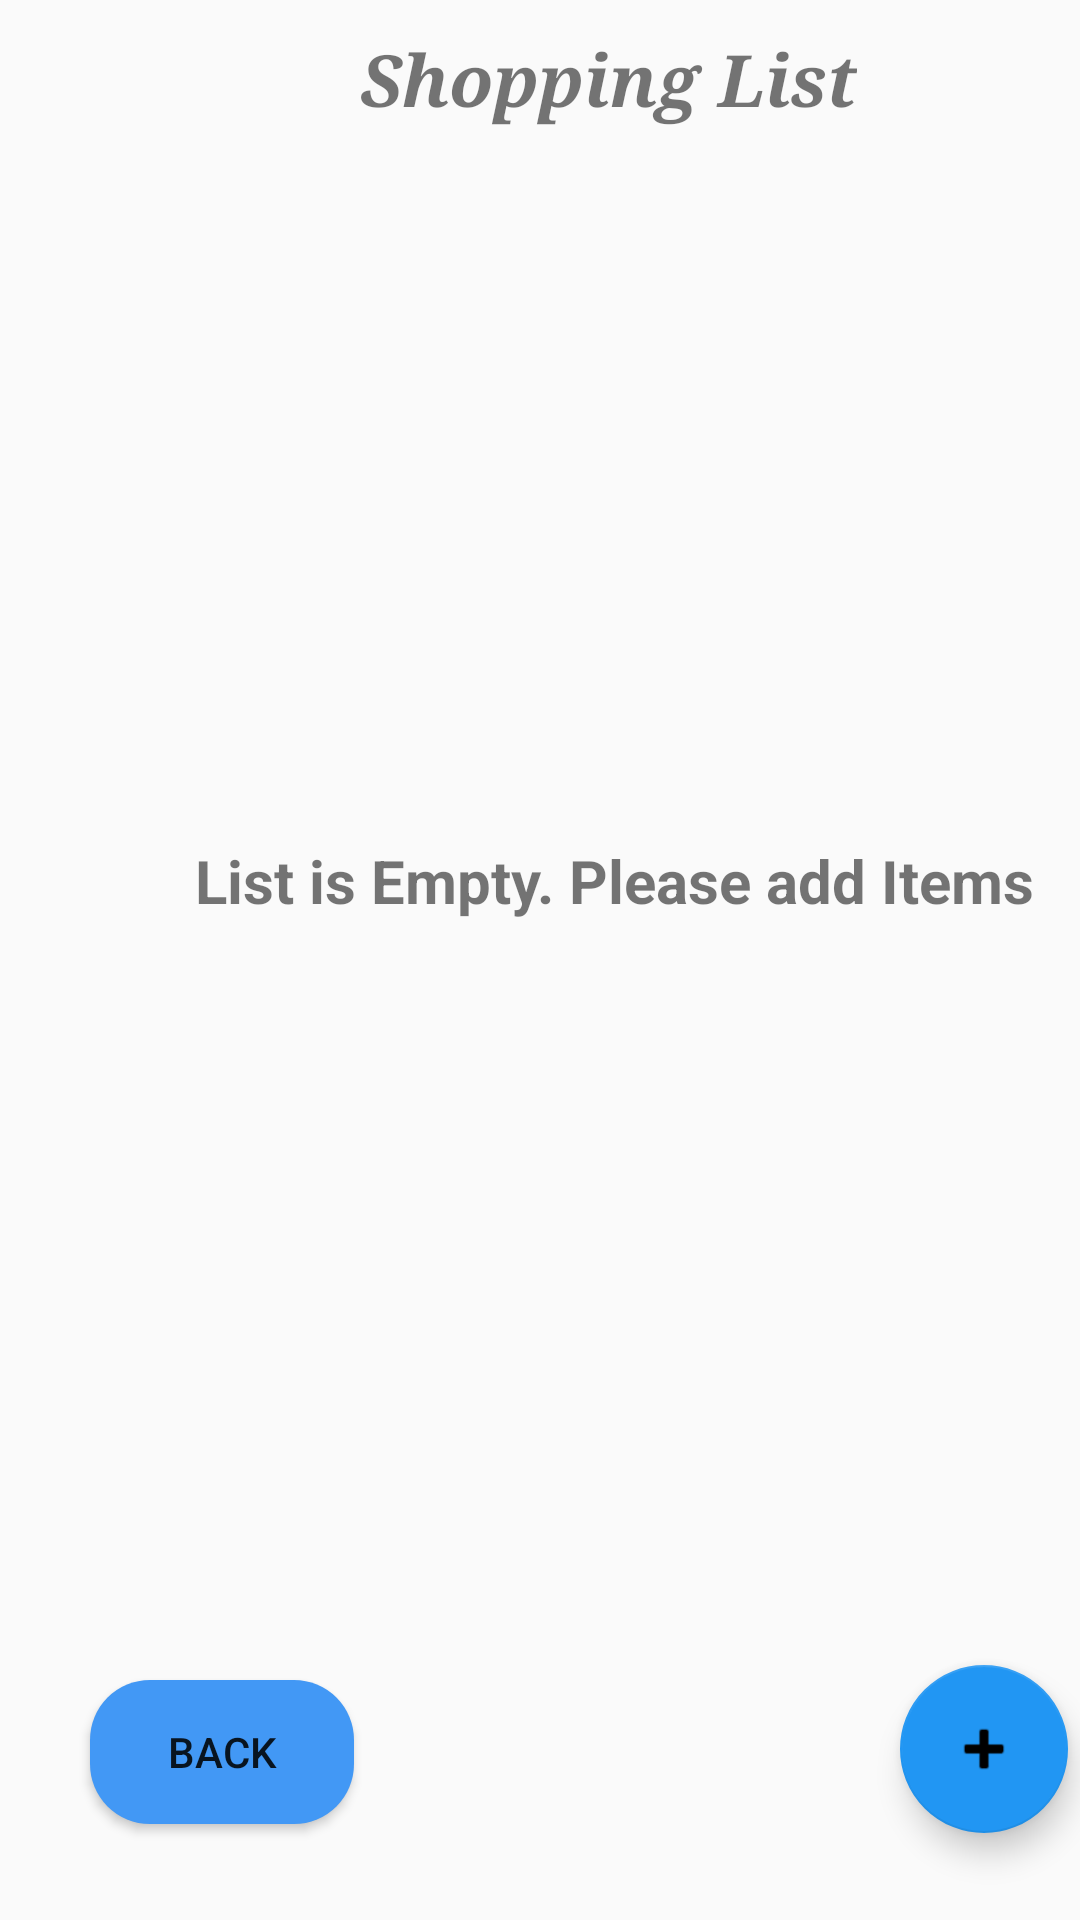

Reconstruct the res/layout file that produces this screen, plus the resources it refers to.
<!-- AndroidManifest.xml: application theme Theme.AppCompat.DayNight.DarkActionBar -->
<!-- res/layout/fragment_shopping_list.xml -->
<?xml version="1.0" encoding="utf-8"?>
<FrameLayout xmlns:android="http://schemas.android.com/apk/res/android"
    xmlns:app="http://schemas.android.com/apk/res-auto"
    xmlns:tools="http://schemas.android.com/tools"
    android:layout_width="match_parent"
    android:layout_height="match_parent"
    tools:context=".ShoppingListFrag">

    <androidx.recyclerview.widget.RecyclerView
        android:id="@+id/recyclerViewid"
        android:layout_width="match_parent"
        android:layout_height="496dp"
        android:layout_marginTop="50dp" />

    <Button
        android:id="@+id/backBtn"
        android:layout_width="wrap_content"
        android:layout_height="wrap_content"
        android:layout_marginLeft="30dp"
        android:layout_marginTop="560dp"
        android:background="@drawable/buttonslayout"
        android:text="Back" />

    <com.google.android.material.floatingactionbutton.FloatingActionButton
        android:id="@+id/floatingActionButton"
        android:layout_width="wrap_content"
        android:layout_height="wrap_content"
        android:layout_marginLeft="300dp"
        android:layout_marginTop="555dp"
        android:clickable="true"
        android:src="@android:drawable/ic_input_add"
        android:tint="#000000"
        app:backgroundTint="#2196F3" />

    <TextView
        android:id="@+id/textView"
        android:layout_width="wrap_content"
        android:layout_height="wrap_content"
        android:layout_marginLeft="120dp"
        android:layout_marginTop="10dp"
        android:fontFamily="serif"
        android:text="Shopping List"
        android:textAllCaps="false"
        android:textSize="24sp"
        android:textStyle="bold|italic"
        android:typeface="serif" />

    <TextView
        android:id="@+id/emptyTxt"
        android:layout_width="wrap_content"
        android:layout_height="wrap_content"
        android:layout_marginLeft="65dp"
        android:layout_marginTop="280dp"
        android:text="List is Empty. Please add Items"
        android:textSize="20sp"
        android:textStyle="bold" />

</FrameLayout>
<!-- resources referenced by this layout -->
<resources>
  <!-- drawable buttonslayout (drawable) -->
  <?xml version="1.0" encoding="utf-8"?>
  <shape xmlns:android="http://schemas.android.com/apk/res/android">
  <solid android:color="#4298f5"></solid>
      <corners android:bottomLeftRadius="20dp"
       android:bottomRightRadius="20dp"
       android:topLeftRadius="20dp"
       android:topRightRadius="20dp"></corners>
  
  </shape>
</resources>
